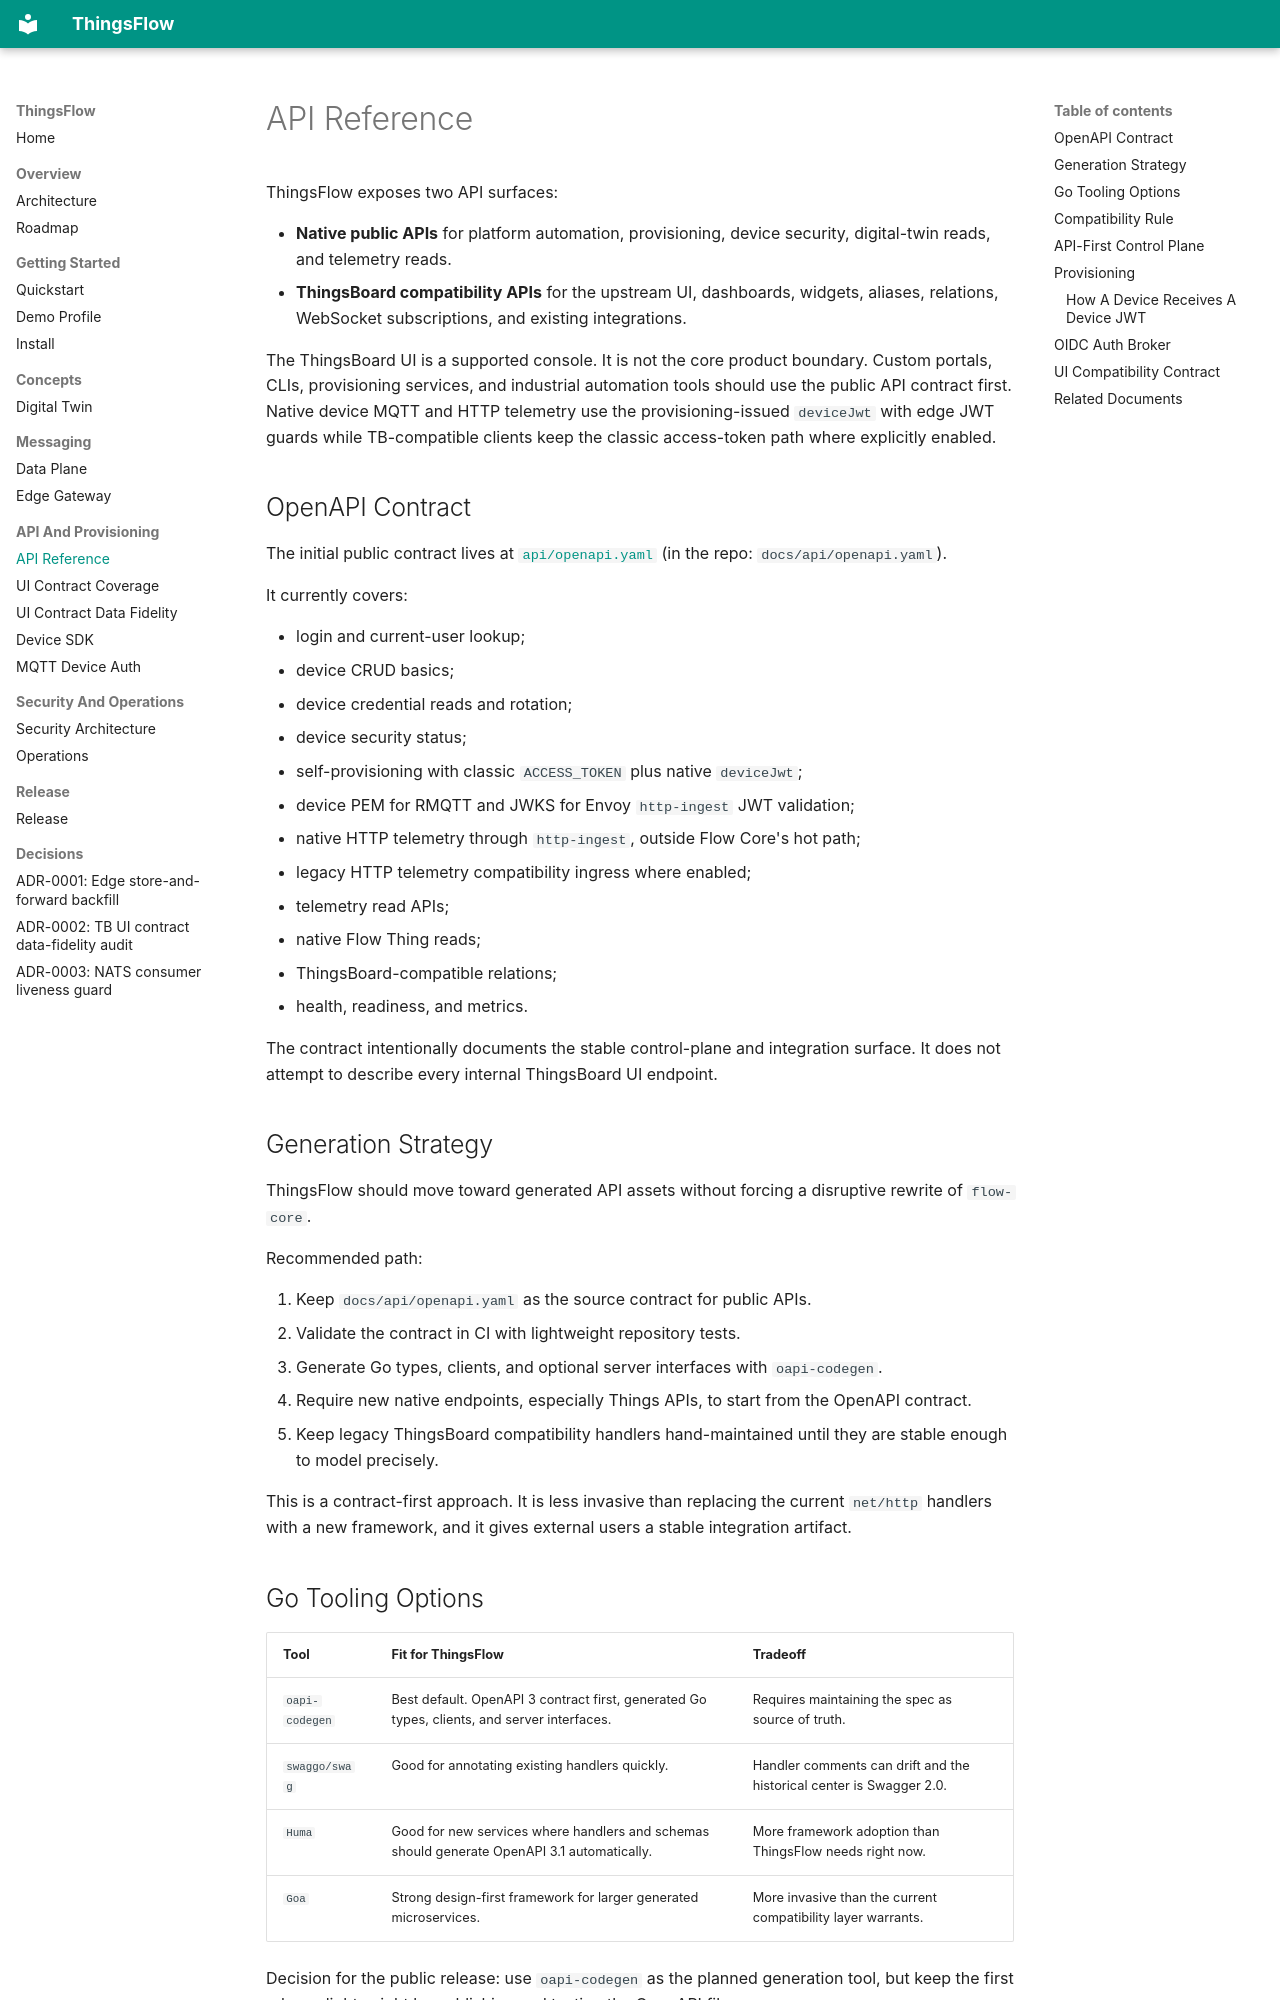

repository: lirei-lab/thingsflow · page: API_REFERENCE/index.html · generator: mkdocs

# API Reference

ThingsFlow exposes two API surfaces:

- **Native public APIs** for platform automation, provisioning, device security,
  digital-twin reads, and telemetry reads.
- **ThingsBoard compatibility APIs** for the upstream UI, dashboards, widgets,
  aliases, relations, WebSocket subscriptions, and existing integrations.

The ThingsBoard UI is a supported console. It is not the core product boundary.
Custom portals, CLIs, provisioning services, and industrial automation tools
should use the public API contract first. Native device MQTT and HTTP telemetry
use the provisioning-issued `deviceJwt` with edge JWT guards while
TB-compatible clients keep the classic access-token path where explicitly
enabled.

## OpenAPI Contract

The initial public contract lives at
[`api/openapi.yaml`](api/openapi.yaml) (in the repo:
`docs/api/openapi.yaml`).

It currently covers:

- login and current-user lookup;
- device CRUD basics;
- device credential reads and rotation;
- device security status;
- self-provisioning with classic `ACCESS_TOKEN` plus native `deviceJwt`;
- device PEM for RMQTT and JWKS for Envoy `http-ingest` JWT validation;
- native HTTP telemetry through `http-ingest`, outside Flow Core's hot path;
- legacy HTTP telemetry compatibility ingress where enabled;
- telemetry read APIs;
- native Flow Thing reads;
- ThingsBoard-compatible relations;
- health, readiness, and metrics.

The contract intentionally documents the stable control-plane and integration
surface. It does not attempt to describe every internal ThingsBoard UI endpoint.

## Generation Strategy

ThingsFlow should move toward generated API assets without forcing a disruptive
rewrite of `flow-core`.

Recommended path:

1. Keep `docs/api/openapi.yaml` as the source contract for public APIs.
2. Validate the contract in CI with lightweight repository tests.
3. Generate Go types, clients, and optional server interfaces with
   `oapi-codegen`.
4. Require new native endpoints, especially Things APIs, to start from the
   OpenAPI contract.
5. Keep legacy ThingsBoard compatibility handlers hand-maintained until they
   are stable enough to model precisely.

This is a contract-first approach. It is less invasive than replacing the
current `net/http` handlers with a new framework, and it gives external users a
stable integration artifact.

## Go Tooling Options

| Tool | Fit for ThingsFlow | Tradeoff |
|---|---|---|
| `oapi-codegen` | Best default. OpenAPI 3 contract first, generated Go types, clients, and server interfaces. | Requires maintaining the spec as source of truth. |
| `swaggo/swag` | Good for annotating existing handlers quickly. | Handler comments can drift and the historical center is Swagger 2.0. |
| `Huma` | Good for new services where handlers and schemas should generate OpenAPI 3.1 automatically. | More framework adoption than ThingsFlow needs right now. |
| `Goa` | Strong design-first framework for larger generated microservices. | More invasive than the current compatibility layer warrants. |

Decision for the public release: use `oapi-codegen` as the planned generation
tool, but keep the first release lightweight by publishing and testing the
OpenAPI file.
